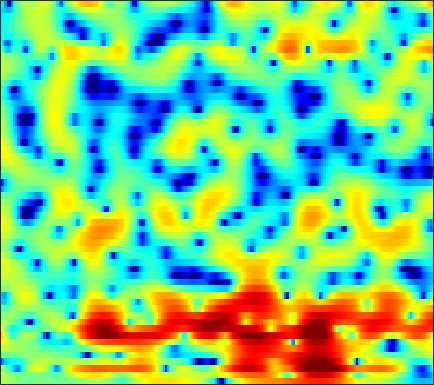

The table this chart was drawn from, first rows:
1.9133, 1.7552, 1.5082, 1.2266, 0.99286, 0.66215, 0.34995, 0.12285, -0.15779, -0.38555, -0.54347, -0.6217, -0.68169, -0.69558, -0.66461, -0.59707, -0.51786, -0.46086, -0.38563, -0.32891, -0.28946, -0.27149, -0.27402, -0.30094
2.307, 1.955, 1.482, 1.023, 0.7025, 0.3189, 0.01201, -0.1548, -0.2965, -0.3543, -0.3315, -0.2759, -0.1864, -0.08953, -0.02729, 0.01306, -0.005547, -0.05433, -0.1822, -0.3777, -0.6268, -0.8381, -1.119, -1.342
1.245, 0.5032, -0.5723, -1.846, -3.023, -5.052, -7.555, -9.299, -9.288, -6.423, -3.51, -1.719, 0.1774, 1.57, 2.351, 3.107, 3.539, 3.668, 3.583, 3.192, 2.434, 1.607, 0.06735, -2.144
-11.62, -8.872, -6.752, -5.638, -5.227, -4.971, -4.903, -4.785, -4.409, -3.676, -2.676, -1.861, -0.791, 0.1709, 0.7839, 1.454, 1.933, 2.178, 2.369, 2.397, 2.281, 2.12, 1.854, 1.57
-1.129, -1.129, -1.063, -0.9736, -0.8946, -0.7717, -0.6615, -0.5583, -0.4141, -0.248, -0.05705, 0.08767, 0.28, 0.4622, 0.5859, 0.7081, 0.8029, 0.843, 0.8594, 0.8161, 0.7144, 0.6177, 0.469, 0.3203
2.797, 2.526, 2.203, 1.904, 1.705, 1.46, 1.234, 1.094, 0.9136, 0.7599, 0.6312, 0.5326, 0.3941, 0.2275, 0.08102, -0.1573, -0.4352, -0.6676, -0.994, -1.303, -1.593, -1.786, -2.009, -2.185
5.245, 4.608, 3.782, 3.01, 2.504, 1.925, 1.496, 1.282, 1.093, 1.005, 0.9165, 0.8268, 0.6291, 0.3277, 0.01106, -0.5554, -1.326, -2.024, -3.036, -4.075, -5, -5.462, -5.686, -5.549
6.851, 5.407, 3.221, 0.6412, -1.366, -3.285, -3.216, -2.145, -0.6133, 0.5762, 1.357, 1.691, 1.868, 1.774, 1.542, 0.9918, 0.09942, -0.9186, -2.894, -6.154, -11.67, -18.38, -13.06, -7.557
4.081, 2.846, 0.8241, -1.602, -3.471, -5.272, -5.154, -4.332, -3.152, -2.415, -2.158, -2.128, -2.172, -2.202, -2.149, -1.897, -1.582, -1.411, -1.277, -1.256, -1.177, -1.05, -0.5952, -0.02909
1.515, 1.48, 1.202, 0.74, 0.3497, -0.1755, -0.6725, -1.199, -2.174, -3.571, -5.604, -7.845, -13.09, -25.19, -15.48, -8.651, -5.109, -3.34, -1.6, -0.3396, 0.5806, 1.072, 1.57, 1.988
-0.4007, 0.1051, 0.5229, 0.7292, 0.7974, 0.7481, 0.5383, 0.2655, -0.221, -0.84, -1.592, -2.195, -2.844, -3.137, -3.021, -2.353, -1.439, -0.7671, 0.03212, 0.6887, 1.178, 1.455, 1.666, 1.757
-1.905, -1.732, -1.366, -0.8778, -0.4882, -0.01112, 0.3974, 0.6714, 0.9427, 1.09, 1.105, 1.077, 1.051, 1.025, 0.9676, 0.8669, 0.7968, 0.7492, 0.6467, 0.4858, 0.2983, 0.1846, 0.01638, -0.1477
-6.296, -7.11, -6.785, -4.89, -3.252, -1.256, 0.3151, 1.254, 2.208, 2.848, 3.253, 3.401, 3.414, 3.26, 3.031, 2.558, 1.873, 1.25, 0.2629, -0.8669, -2.064, -2.865, -3.586, -3.763
-6.457, -8.11, -7.888, -5.071, -2.902, -0.5635, 1.26, 2.292, 3.291, 3.955, 4.358, 4.479, 4.393, 4.055, 3.654, 2.88, 1.767, 0.6743, -1.21, -3.77, -7.61, -12.27, -30.7, -15.47
-0.3696, -0.3391, -0.1056, 0.3429, 0.7827, 1.437, 2.045, 2.439, 2.84, 3.09, 3.167, 3.115, 2.902, 2.5, 2.078, 1.368, 0.4789, -0.3224, -1.552, -2.922, -4.306, -5.22, -6.046, -6.195
1.43, 1.555, 1.724, 1.883, 2.001, 2.139, 2.229, 2.25, 2.224, 2.103, 1.875, 1.637, 1.259, 0.8058, 0.4139, -0.1503, -0.7263, -1.159, -1.727, -2.252, -2.686, -2.973, -3.263, -3.45
2.513, 2.638, 2.729, 2.761, 2.735, 2.626, 2.441, 2.249, 1.903, 1.462, 0.9334, 0.4768, -0.2145, -0.9324, -1.461, -2.113, -2.628, -2.873, -3.017, -2.987, -2.854, -2.715, -2.514, -2.37
3.464, 3.559, 3.588, 3.492, 3.342, 3.043, 2.643, 2.276, 1.685, 0.962, 0.1103, -0.6524, -1.894, -3.396, -4.688, -6.538, -8.004, -8.251, -7.251, -5.608, -4.044, -3.068, -2.038, -1.339
3.618, 3.662, 3.548, 3.238, 2.902, 2.336, 1.678, 1.15, 0.4474, -0.2674, -1.062, -1.741, -2.887, -4.512, -6.192, -9.336, -13.67, -14.52, -10.14, -6.249, -3.542, -2.068, -0.6442, 0.3189
2.361, 2.308, 1.916, 1.176, 0.4015, -0.9012, -2.442, -3.565, -4.633, -4.883, -4.527, -4.109, -3.622, -3.413, -3.378, -3.353, -3.221, -2.929, -2.213, -1.285, -0.2856, 0.4169, 1.204, 1.817
1.152, 1.029, 0.4929, -0.5435, -1.736, -3.997, -7.464, -11.67, -24.54, -15.6, -9.2, -6.6, -4.404, -2.918, -2.109, -1.301, -0.6337, -0.1996, 0.3185, 0.8142, 1.247, 1.523, 1.84, 2.079
1.478, 1.417, 1.054, 0.3811, -0.3313, -1.484, -2.753, -3.627, -4.331, -4.358, -3.777, -3.106, -2.202, -1.354, -0.7843, -0.1494, 0.3685, 0.6889, 1.006, 1.206, 1.281, 1.255, 1.121, 0.879
2.868, 2.838, 2.607, 2.19, 1.792, 1.169, 0.5118, 0.06075, -0.4512, -0.7781, -0.9105, -0.9163, -0.7313, -0.4503, -0.1986, 0.1829, 0.5225, 0.7297, 0.9198, 0.9206, 0.726, 0.41, -0.3152, -1.429
4.098, 4.053, 3.809, 3.361, 2.901, 2.142, 1.279, 0.5825, -0.369, -1.212, -1.861, -2.18, -2.331, -2.153, -1.858, -1.323, -0.7104, -0.2899, 0.1646, 0.4482, 0.4504, 0.2223, -0.4505, -1.654
4.322, 4.306, 3.971, 3.32, 2.616, 1.408, -0.1578, -1.546, -3.601, -5.965, -8.185, -9.411, -9.996, -9.018, -7.755, -5.976, -4.265, -3.08, -1.766, -0.6932, 0.09035, 0.491, 0.7889, 0.81
3.608, 3.54, 3.102, 2.242, 1.303, -0.3642, -2.587, -4.694, -8.242, -12.88, -19.37, -26.86, -29.64, -21.13, -17.12, -12.89, -9.607, -7.547, -5.203, -3.281, -1.628, -0.5572, 0.6381, 1.566
2.832, 2.645, 2.129, 1.281, 0.3836, -1.224, -3.289, -5.233, -8.328, -12.33, -17.23, -22.18, -31.62, -25.49, -20.36, -16.4, -13.53, -11.8, -9.537, -7.085, -4.673, -2.939, -0.8777, 0.8509
1.575, 1.412, 1.055, 0.5195, -0.02578, -0.952, -2.19, -3.301, -5.046, -6.959, -8.999, -10.36, -11.88, -12.72, -13.26, -14.16, -16.26, -19.33, -22.23, -14.26, -8.41, -5.317, -2.172, 0.2128
-1.689, -1.587, -1.355, -1.153, -1.065, -1.098, -1.341, -1.647, -2.249, -2.946, -3.782, -4.362, -5.24, -6.07, -6.791, -7.737, -8.752, -9.24, -8.981, -7.256, -4.859, -3.058, -0.9365, 0.8587
-9.838, -8.457, -6.173, -4.268, -3.181, -2.14, -1.463, -1.162, -0.966, -0.9768, -1.134, -1.315, -1.606, -1.924, -2.153, -2.399, -2.502, -2.46, -2.167, -1.626, -0.8578, -0.2041, 0.6913, 1.538
-14.75, -11.55, -7.785, -5.133, -3.647, -2.191, -1.165, -0.6223, -0.1181, 0.1628, 0.3087, 0.3146, 0.2876, 0.1969, 0.1403, 0.05348, 0.01853, 0.02684, 0.1102, 0.2676, 0.4804, 0.6617, 0.9246, 1.172
-4.68, -4.088, -3.084, -1.996, -1.249, -0.3803, 0.291, 0.6763, 1.026, 1.241, 1.323, 1.329, 1.256, 1.142, 1.031, 0.8842, 0.7323, 0.6364, 0.5093, 0.3958, 0.2652, 0.156, -0.02065, -0.2205
-0.3254, 0.09573, 0.6254, 1.126, 1.443, 1.798, 2.028, 2.133, 2.155, 2.09, 1.899, 1.73, 1.42, 1.092, 0.8104, 0.4689, 0.1414, -0.07229, -0.3519, -0.6135, -0.9234, -1.213, -1.761, -2.517
2.37, 2.755, 3.129, 3.332, 3.399, 3.353, 3.177, 2.965, 2.592, 2.119, 1.56, 1.08, 0.392, -0.3647, -0.944, -1.712, -2.355, -2.689, -2.886, -2.847, -2.768, -2.815, -3.18, -4.128
4.012, 4.289, 4.438, 4.333, 4.107, 3.609, 2.938, 2.322, 1.421, 0.4304, -0.5383, -1.315, -2.371, -3.656, -4.798, -6.806, -9.244, -10.75, -10.19, -7.68, -5.365, -4.13, -3.089, -2.676
4.476, 4.503, 4.252, 3.706, 3.071, 1.962, 0.517, -0.7562, -2.668, -4.599, -6.193, -6.897, -7.396, -7.758, -8.331, -9.719, -12.01, -13.74, -12.51, -8.608, -5.317, -3.47, -1.657, -0.3875
3.815, 3.557, 2.931, 1.957, 0.9847, -0.6871, -2.879, -4.973, -8.669, -14.36, -26.97, -22.84, -14.91, -11.42, -9.901, -8.482, -7.399, -6.572, -5.271, -3.785, -2.224, -1.107, 0.232, 1.334
2.735, 2.314, 1.502, 0.3474, -0.7225, -2.45, -4.497, -6.213, -8.692, -10.99, -12.63, -12.89, -12.06, -10.61, -9.314, -7.681, -6.065, -4.878, -3.356, -1.885, -0.5174, 0.4276, 1.518, 2.401
1.943, 1.519, 0.6403, -0.5776, -1.724, -3.533, -5.62, -7.271, -9.458, -11.32, -12.57, -12.89, -12.54, -11.43, -10.22, -8.298, -6.247, -4.734, -2.797, -1.053, 0.4719, 1.459, 2.542, 3.346
1.537, 1.133, 0.2162, -1.129, -2.445, -4.639, -7.382, -9.884, -13.89, -18.73, -22.78, -22.78, -20.98, -18.21, -15.61, -11.71, -8.108, -5.723, -2.992, -0.7408, 1.095, 2.202, 3.366, 4.17
1.087, 0.6181, -0.3529, -1.712, -3.007, -5.144, -7.821, -10.29, -14.35, -19.22, -23.63, -25.31, -28.58, -30.04, -21.48, -14.03, -8.997, -6.096, -3.03, -0.5898, 1.324, 2.455, 3.608, 4.387
0.1852, -0.3723, -1.338, -2.535, -3.569, -5.083, -6.767, -8.095, -9.798, -11.37, -12.57, -13.06, -13.01, -12.02, -10.65, -8.336, -5.866, -4.087, -1.924, -0.08296, 1.442, 2.388, 3.368, 4.036
-1.027, -1.732, -2.829, -4.054, -4.996, -6.194, -7.178, -7.752, -8.254, -8.457, -8.389, -8.137, -7.539, -6.662, -5.836, -4.559, -3.181, -2.119, -0.759, 0.4994, 1.604, 2.315, 3.092, 3.649
-1.968, -2.977, -4.62, -6.601, -8.211, -10.19, -11.21, -11.04, -10.05, -8.789, -7.562, -6.728, -5.676, -4.651, -3.899, -2.878, -1.847, -1.088, -0.09127, 0.8577, 1.727, 2.306, 2.966, 3.482
-1.754, -2.918, -4.979, -7.858, -10.92, -17.72, -27.09, -17.79, -12.12, -9.064, -7.083, -5.981, -4.841, -3.911, -3.283, -2.504, -1.725, -1.126, -0.2906, 0.5543, 1.389, 1.981, 2.692, 3.285
-0.1326, -0.9351, -2.252, -3.776, -4.971, -6.357, -7.076, -7.027, -6.439, -5.673, -4.976, -4.571, -4.208, -4.006, -3.902, -3.752, -3.452, -3.038, -2.249, -1.223, -0.09846, 0.7339, 1.759, 2.628
1.577, 1.168, 0.523, -0.1871, -0.7145, -1.347, -1.878, -2.183, -2.502, -2.788, -3.144, -3.523, -4.217, -5.241, -6.285, -7.949, -9.442, -9.589, -7.912, -5.386, -3.061, -1.576, 0.06001, 1.369
2.336, 2.141, 1.795, 1.367, 1.016, 0.5254, 0.03489, -0.3541, -0.8977, -1.498, -2.228, -2.903, -4.062, -5.647, -7.291, -10.47, -15.32, -17.39, -12.34, -7.876, -4.895, -3.235, -1.514, -0.1438
2.362, 2.174, 1.861, 1.496, 1.194, 0.7808, 0.3538, -0.005561, -0.5343, -1.128, -1.778, -2.295, -2.986, -3.683, -4.232, -4.912, -5.343, -5.379, -4.984, -4.295, -3.611, -3.198, -2.729, -2.154
1.968, 1.436, 0.7333, 0.2357, 0.04564, -0.08451, -0.2486, -0.465, -0.9837, -1.732, -2.57, -3.002, -3.135, -2.743, -2.262, -1.59, -1.045, -0.7845, -0.6489, -0.9226, -1.73, -2.899, -5.499, -9.354
-0.965, -2.846, -5.867, -7.536, -6.493, -4.316, -2.933, -2.563, -3.017, -4.714, -8.212, -12.63, -12.94, -6.525, -3.422, -0.7267, 0.9322, 1.7, 2.166, 2.066, 1.365, 0.4411, -1.27, -2.841
-4.314, -6.284, -9.711, -11.54, -9.819, -6.908, -4.961, -4.189, -3.922, -4.459, -5.478, -6.095, -5.654, -3.758, -2.119, -0.2076, 1.203, 1.94, 2.54, 2.788, 2.731, 2.559, 2.246, 2.017
-4.393, -4.594, -4.83, -4.818, -4.565, -3.99, -3.31, -2.852, -2.372, -2.017, -1.709, -1.428, -0.9034, -0.2115, 0.3923, 1.179, 1.859, 2.26, 2.639, 2.808, 2.804, 2.694, 2.438, 2.073
-4.635, -4.261, -3.81, -3.379, -3.045, -2.539, -2.003, -1.597, -1.076, -0.5595, -0.05986, 0.3144, 0.8123, 1.306, 1.656, 2.071, 2.408, 2.595, 2.731, 2.719, 2.554, 2.324, 1.878, 1.249
-5.045, -4.575, -3.997, -3.424, -2.984, -2.38, -1.76, -1.282, -0.6384, -0.01832, 0.5726, 0.9832, 1.479, 1.914, 2.184, 2.479, 2.682, 2.761, 2.753, 2.619, 2.328, 2.005, 1.416, 0.6424
-5.556, -5.278, -4.948, -4.53, -4.097, -3.374, -2.511, -1.819, -0.9063, -0.0683, 0.6664, 1.138, 1.672, 2.097, 2.357, 2.623, 2.789, 2.841, 2.809, 2.639, 2.312, 1.954, 1.313, 0.4947
-5.848, -6.333, -7.207, -7.839, -7.622, -6.239, -4.302, -2.911, -1.349, -0.1275, 0.7728, 1.284, 1.788, 2.146, 2.363, 2.599, 2.795, 2.912, 3, 2.94, 2.698, 2.363, 1.689, 0.7326
-3.917, -5.462, -9.063, -17.32, -21.29, -9.706, -4.759, -2.492, -0.4745, 0.7642, 1.45, 1.688, 1.719, 1.59, 1.494, 1.552, 1.919, 2.346, 2.94, 3.397, 3.563, 3.437, 2.876, 1.772
